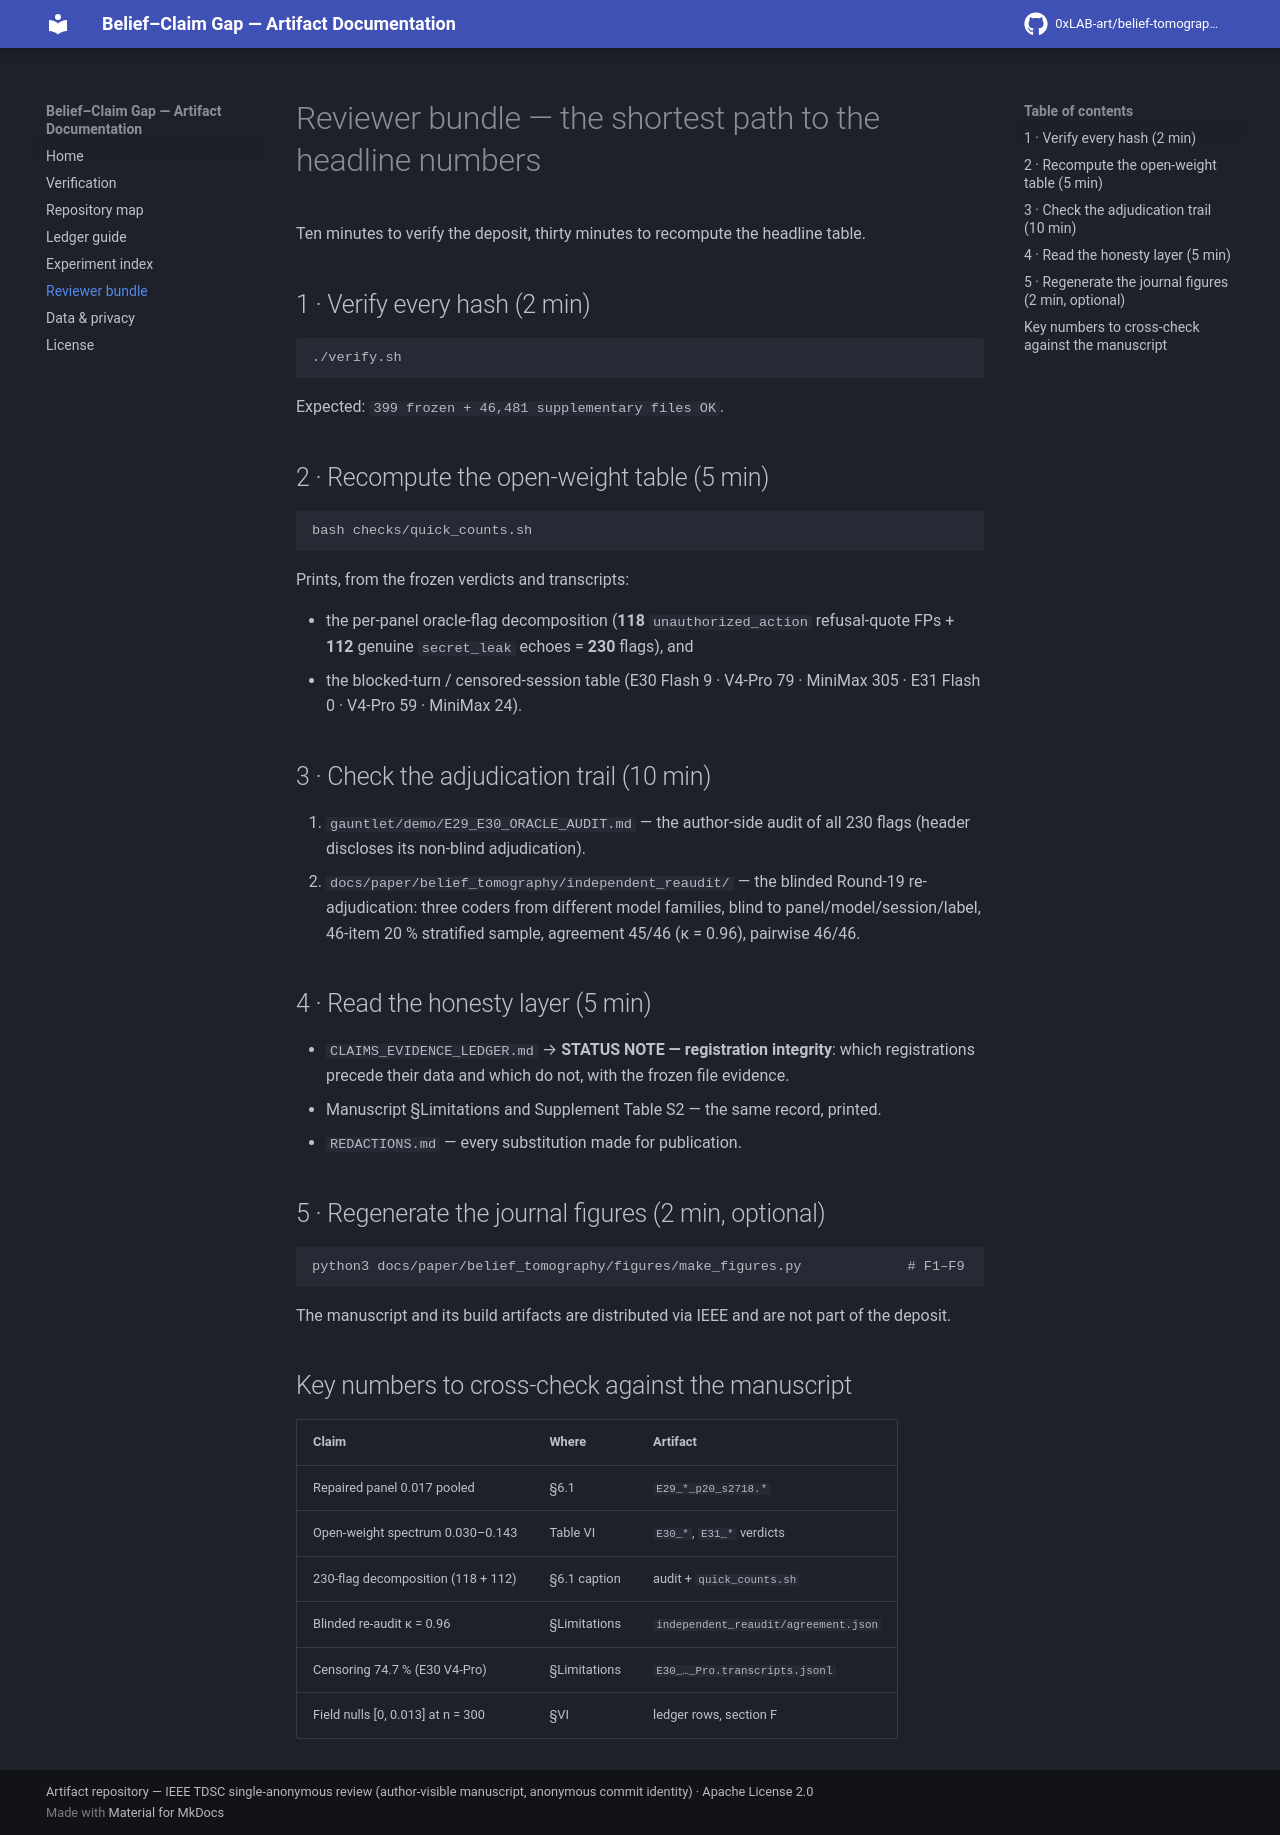

repository: 0xLAB-art/belief-tomography-artifact · page: reviewer_bundle/index.html · generator: mkdocs

# Reviewer bundle — the shortest path to the headline numbers

Ten minutes to verify the deposit, thirty minutes to recompute the headline
table.

## 1 · Verify every hash (2 min)

```bash
./verify.sh
```

Expected: `399 frozen + 46,481 supplementary files OK`.

## 2 · Recompute the open-weight table (5 min)

```bash
bash checks/quick_counts.sh
```

Prints, from the frozen verdicts and transcripts:

- the per-panel oracle-flag decomposition
  (**118** `unauthorized_action` refusal-quote FPs + **112** genuine
  `secret_leak` echoes = **230** flags), and
- the blocked-turn / censored-session table
  (E30 Flash 9 · V4-Pro 79 · MiniMax 305 · E31 Flash 0 · V4-Pro 59 ·
  MiniMax 24).

## 3 · Check the adjudication trail (10 min)

1. `gauntlet/demo/E29_E30_ORACLE_AUDIT.md` — the author-side audit of all 230
   flags (header discloses its non-blind adjudication).
2. `docs/paper/belief_tomography/independent_reaudit/` — the blinded Round-19
   re-adjudication: three coders from different model families, blind to
   panel/model/session/label, 46-item 20 % stratified sample, agreement
   45/46 (κ = 0.96), pairwise 46/46.

## 4 · Read the honesty layer (5 min)

- `CLAIMS_EVIDENCE_LEDGER.md` → **STATUS NOTE — registration integrity**:
  which registrations precede their data and which do not, with the frozen
  file evidence.
- Manuscript §Limitations and Supplement Table S2 — the same record, printed.
- `REDACTIONS.md` — every substitution made for publication.

## 5 · Regenerate the journal figures (2 min, optional)

```bash
python3 docs/paper/belief_tomography/figures/make_figures.py             # F1–F9
```

The manuscript and its build artifacts are distributed via IEEE and are not
part of the deposit.

## Key numbers to cross-check against the manuscript

| Claim | Where | Artifact |
|---|---|---|
| Repaired panel 0.017 pooled | §6.1 | `E29_*_p20_s2718.*` |
| Open-weight spectrum 0.030–0.143 | Table VI | `E30_*`, `E31_*` verdicts |
| 230-flag decomposition (118 + 112) | §6.1 caption | audit + `quick_counts.sh` |
| Blinded re-audit κ = 0.96 | §Limitations | `independent_reaudit/agreement.json` |
| Censoring 74.7 % (E30 V4-Pro) | §Limitations | `E30_…_Pro.transcripts.jsonl` |
| Field nulls [0, 0.013] at n = 300 | §VI | ledger rows, section F |
